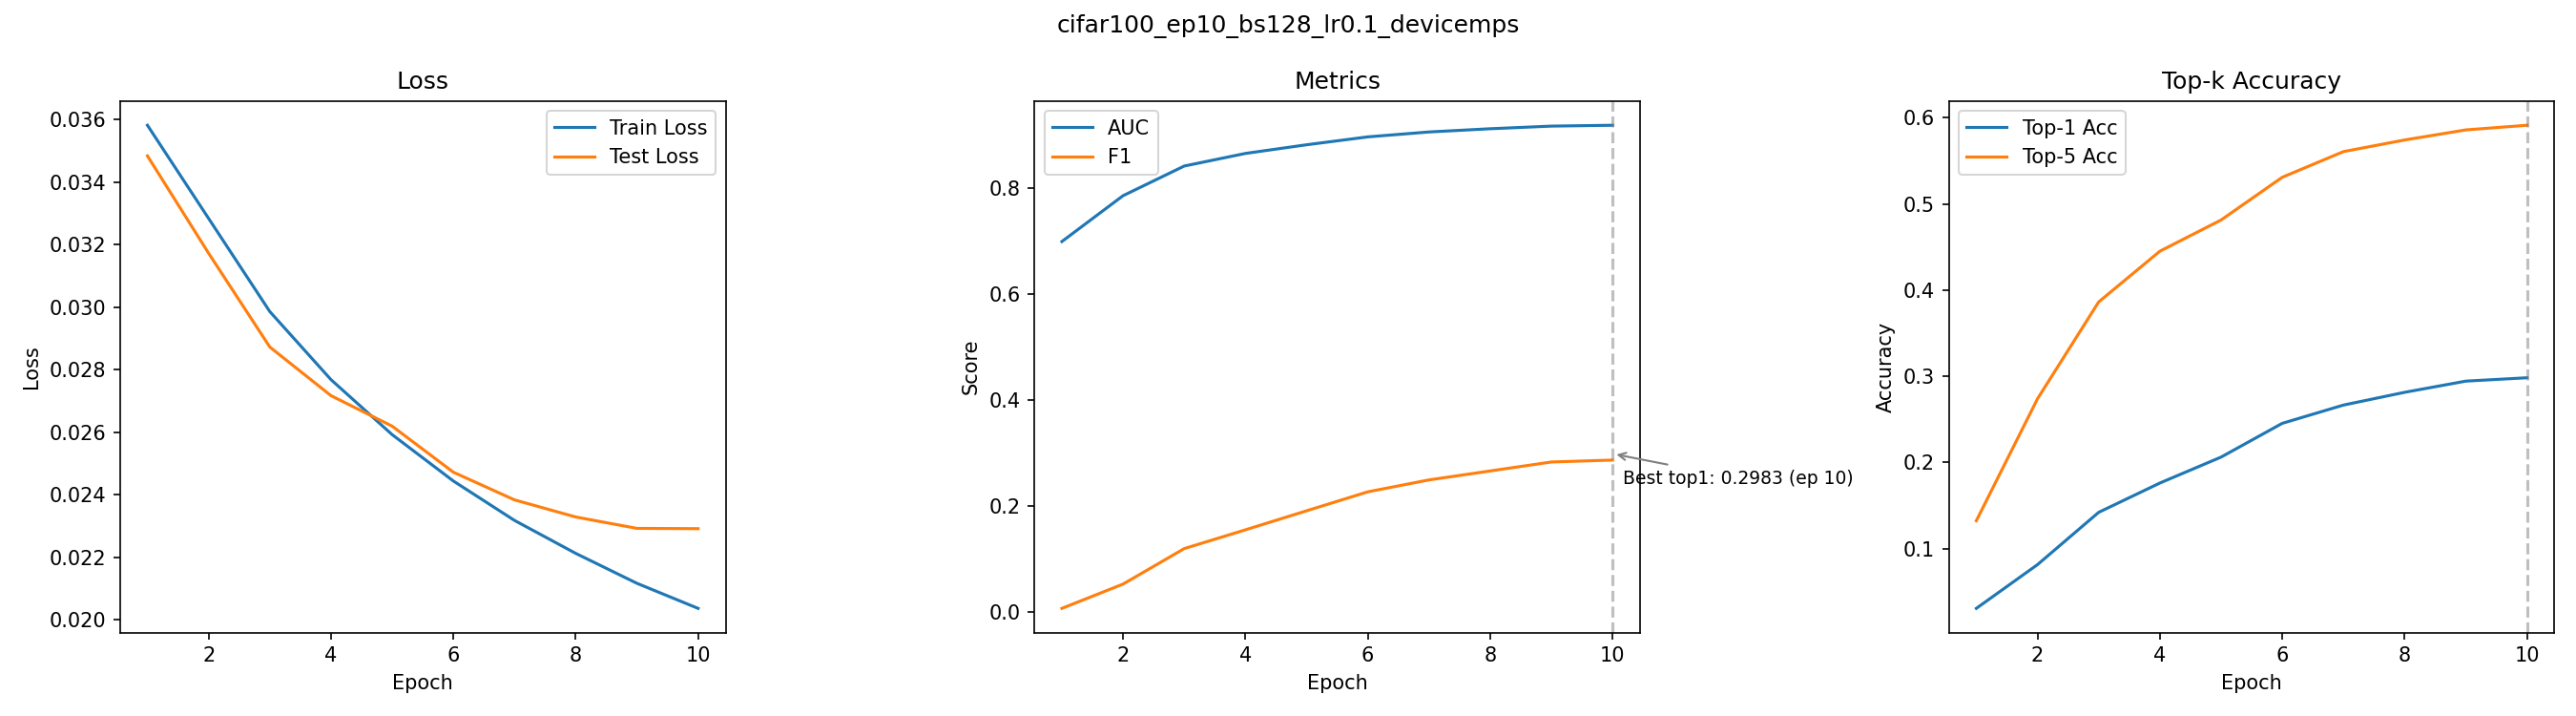

The file beside this chart, header and first rows:
epoch, train_loss, test_loss, auc, f1, top1_acc, top5_acc
1, 0.03582, 0.03484, 0.6983, 0.006885, 0.0306, 0.1323
2, 0.03284, 0.03173, 0.7847, 0.0527, 0.0814, 0.2739
3, 0.02986, 0.02873, 0.8406, 0.1196, 0.1421, 0.3863
4, 0.02768, 0.02717, 0.8644, 0.1549, 0.1761, 0.4452
5, 0.02592, 0.02619, 0.8807, 0.1908, 0.2062, 0.4814
6, 0.02444, 0.02472, 0.8956, 0.2266, 0.2454, 0.531
7, 0.02317, 0.02383, 0.9049, 0.249, 0.2666, 0.5608
8, 0.02212, 0.02328, 0.9109, 0.2659, 0.2814, 0.5743
9, 0.02116, 0.02292, 0.9159, 0.2828, 0.2944, 0.586
10, 0.02036, 0.02291, 0.9175, 0.2865, 0.2983, 0.5914
